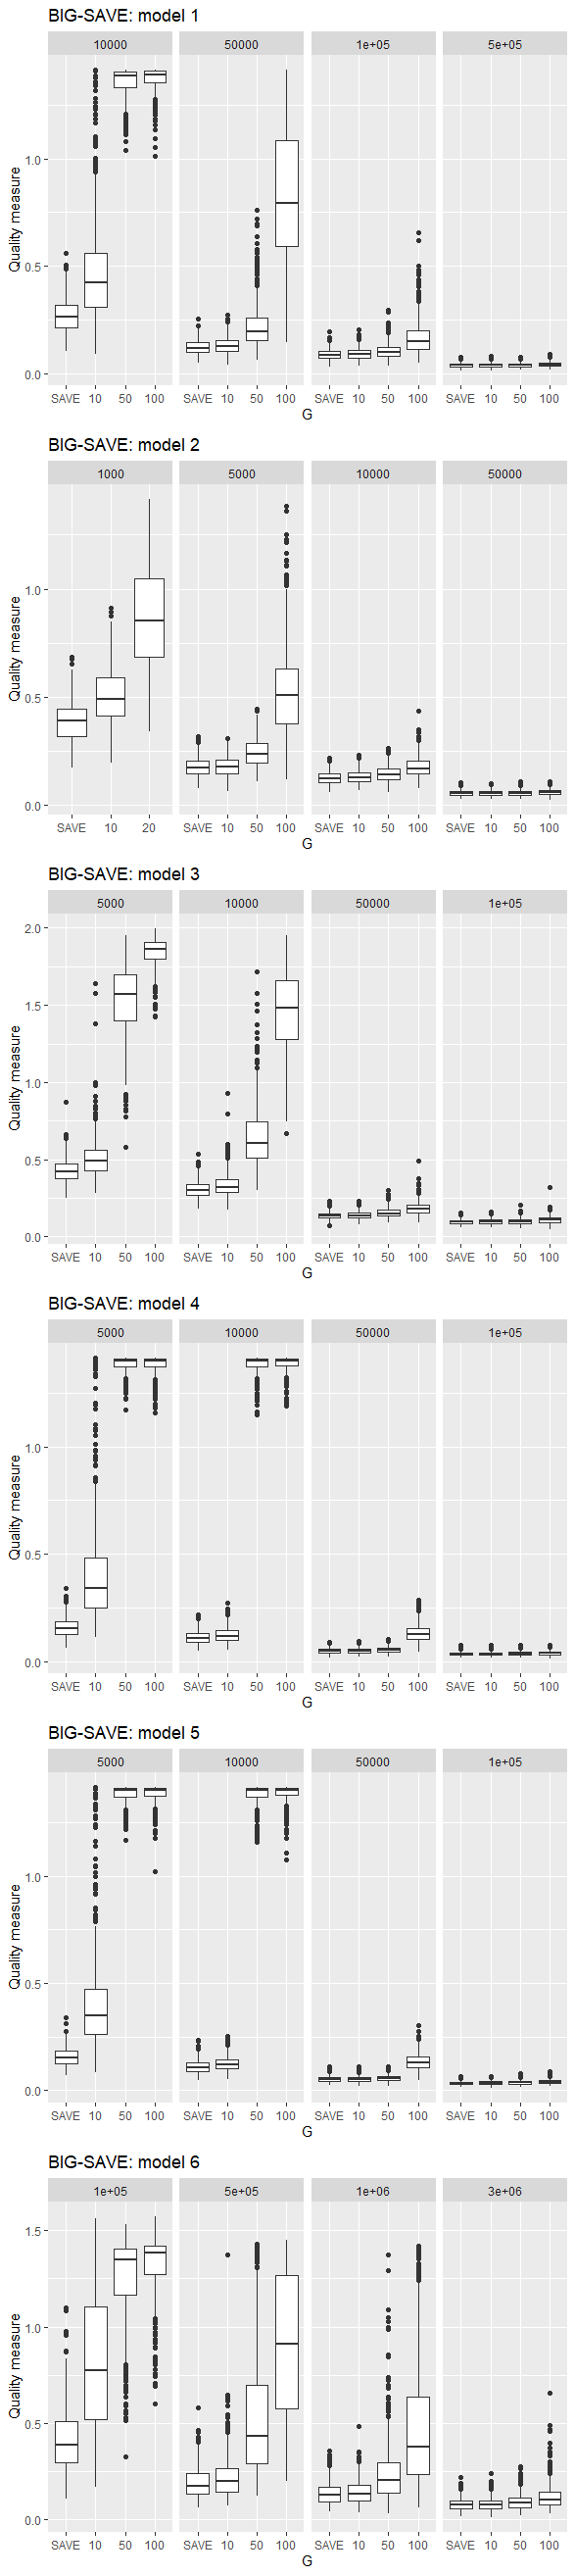

Generate this figure with R:
######################################################################
# Simulation : Comparison of SAVE and BIG-SAVE approaches
######################################################################

library(edrGraphicalTools)
library(doSNOW)
library(dplyr)
library(ggplot2)

######################################################################
# quality measure
######################################################################

matpower <- function(a, alpha){
  a <- (a + t(a))/2 # symmetrize a
  tmp <- eigen(a)
  power <- tmp$vectors %*% diag((tmp$values)^alpha) %*% t(tmp$vectors)
  return(power)
}

dist <- function(v1, v2) {
  v1 <- as.matrix(v1)
  v2 <- as.matrix(v2)
  if (dim(v1)[2] == 1) {
    p1 <- v1 %*% t(v1) / c(t(v1)%*%v1)
    p2 <- v2 %*% t(v2) / c(t(v2)%*%v2)
  } else {
    p1 <- v1 %*% matpower(t(v1)%*%v1, -1) %*% t(v1)
    p2 <- v2 %*% matpower(t(v2)%*%v2, -1) %*% t(v2)
  }
  d <- sqrt( sum((p1-p2)*(p1-p2)) )
  return(d)
}

######################################################################
# function to calculate BIG-SAVE estimator (using loop)
# x, y : data
# k : single index(k=1) or multiple indices(k>1)
# ng : number of blocks(chunks)
######################################################################

BIG_SAVE <- function(x,y,k,ng,p=10){
  
  matEDR.block <- function(x){
    bhat <- matrix(x / sqrt((sum(x**2))), ncol=k)
    return(bhat %*% t(bhat) / k)
  }
  
  Scalable.save <- function(ng, data, size.chunk){
    rows <- ((ng-1)*size.chunk+1):(ng*size.chunk)
    matEDR.block(edr(data[rows,1], data[rows,-1], H=8, K=k, method="SAVE")$matEDR[,1:k])
  }
  
  size.chunk <- nrow(x)/ng
  
  BIGsave <- matrix(0, nrow=p, ncol=p)
  for (g in 1:ng){
    temp <- Scalable.save(g, cbind(y,x), size.chunk)
    BIGsave <- BIGsave + temp
  }
  
  BIGsave.estimator <- eigen(BIGsave)$vectors[,1:k]
  return(BIGsave.estimator)
}

######################################################################
# function to generate data

# (model 1) y = (x'b1) + e
# (model 2) y = 2 (X'b1)^2 + e
# (model 3) y = (X'b1)^2 + (X'b2)^2 + e
# (model 4) y = 0.5 + (x'b1)^3 + e
# (model 5) y = exp(x'b1) + e
# (model 6) y = X'b1 / (0.5 + X'b2^2) + e x'b1
######################################################################

gen.xy <- function(model, n, p){
  beta <- cbind(c(1,-1,2,-2,rep(0,p-4)),
                c(rep(0,p-4),1,-1,2,-2))/sqrt(10)
  
  sig <- sqrt(2)
  eps <- rnorm(n, 0, sig^2)
  A <- matrix(runif(p^2, -1, 1), nrow=p)
  SIG <- A %*% t(A) + diag(p)
  
  x <- rmvnorm(n, mean=rep(0,p), sigma=SIG)
  
  if (model==1){
    y <- x %*% beta[,1] + eps ; k <- 1
  } else if (model==2){
    y <- 2 * (x %*% beta[,1])^2 + eps ; k <- 1
  } else if (model==3){
    y <- (x %*% beta[,1])^2 + (x %*% beta[,2])^2 + eps ; k <- 2
  } else if (model==4){
    y <- 0.5 + (x %*% beta[,1])^3 + eps ; k <- 1
  } else if (model==5){
    y <- exp(x %*% beta[,1]) + eps ; k <- 1
  } else if (model==6){
    y <- x %*% beta[,1] / (0.5 + (x %*% beta[,2])^2) + eps * x %*% beta[,1] ; k <- 2
  }
  
  return(list(x=x, y=y, k=k, beta=beta[,1:k]))
}

######################################################################
# function to compare SAVE & BIG-SAVE for each model
######################################################################

# calculate quality measure for each n & ng
compare.qual <- function(model, p, n.list){
  set.seed(1234)
  ng.list <- c(1, 10, 50, 100)
  qual.list <- c()
  
  # 500 repetitions for each n
  for (n in n.list){
    for (m in 1:500){
      data <- gen.xy(model, n, p)
      x <- data$x ; y <- data$y ; k <- data$k ; true.beta <- data$beta
      # calculate the estimator & measure the quality
      for (ng in ng.list){
        beta <- BIG_SAVE(x,y,k,ng,p)
        qual <- dist(beta, true.beta)
        qual.list <- rbind(qual.list, c(n,ng,qual))
      }
    }
  }
  
  colnames(qual.list) <- c("n", "ng", "quality")
  qual.list <- qual.list %>%
    as.data.frame() %>%
    mutate(ng = factor(ng, levels=c("1","10","50","100")),
           quality = as.numeric(quality))
  qual.list$ng <- recode_factor(qual.list$ng, "1"="SAVE")
  
  return(qual.list)
}

# draw boxplot of quality measure
draw.boxplot <- function(model, qual.list) {
  ggplot(qual.list, aes(x=ng, y=quality)) +
    geom_boxplot(aes(group=ng)) +
    facet_wrap(~ n, ncol=4, scales = "free_x") +
    labs(title=paste("BIG-SAVE: model",model), x="G", y="Quality measure")
}


n.list <- c(10^4, 5*10^4, 10^5, 5*10^5)
model1 <- compare.qual(model=1, p=10, n.list)
draw.boxplot(1, model1)

n.list <- c(5*10^3, 10^4, 5*10^4, 10^5)
model2 <- compare.qual(model=2, p=20, n.list)
draw.boxplot(2, model2)

n.list <- c(5*10^3, 10^4, 5*10^4, 10^5)
model3 <- compare.qual(model=3, p=25, n.list)
draw.boxplot(3, model3)

n.list <- c(5*10^3, 10^4, 5*10^4, 10^5)
model4 <- compare.qual(model=4, p=15, n.list)
draw.boxplot(4, model4)

n.list <- c(5*10^3, 10^4, 5*10^4, 10^5)
model5 <- compare.qual(model=5, p=15, n.list)
draw.boxplot(5, model5)

n.list <- c(10^5, 5*10^5, 10^6, 3*10^6)
model6 <- compare.qual(model=6, p=10, n.list)
draw.boxplot(6, model6)
